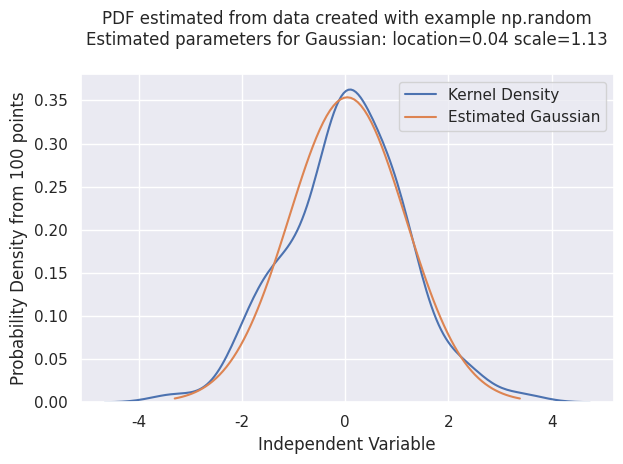

The matplotlib source for this figure:
import numpy as np
import matplotlib.pyplot as plt
from scipy.stats import genextreme, norm, lognorm
import seaborn as sns

# Example usage:
def plot_ks_gev_gauss(data_sample, alg_name):
    data_min = min(data_sample)
    data_max = max(data_sample)
    n_points = 100
    plot_points = [(data_min + (i/n_points) * (data_max-data_min)) for i in range(0, n_points+1)]

    # Estimate gaussian:
    nrm_fit = norm.fit(data_sample)
    # GEV parameters from fit:
    (mu, sigma) = nrm_fit
    rv_nrm = norm(loc=mu, scale=sigma)
    # Create data from estimated GEV to plot:
    nrm_pdf = rv_nrm.pdf(plot_points)

    # Estimate GEV:
    gev_fit = genextreme.fit(data_sample)
    # GEV parameters from fit:
    c, loc, scale = gev_fit
    rv_gev = genextreme(c, loc=loc, scale=scale)
    # Create data from estimated GEV to plot:
    gev_pdf = rv_gev.pdf(plot_points)

    # Estimate Lognormal:
    lgn_fit = lognorm.fit(data_sample)
    # GEV parameters from fit:
    s, lol, scall = lgn_fit
    rv_lgn = lognorm(c, loc=lol, scale=scall)
    # Create data from estimated GEV to plot:
    lng_pdf = rv_lgn.pdf(plot_points)

    # Make a Kernel density plot and add other fits:
    sns.set(color_codes=True)
    plt.figure()
    ax = sns.kdeplot(data_sample, label='Kernel Density')
    # ax.plot(plot_points, gev_pdf, label='Estimated GEV') # looks awful.
    ax.plot(plot_points, nrm_pdf, label='Estimated Gaussian')
    #ax.plot(plot_points, lng_pdf, label='Estimated Lognormal')
    ax.legend()

    # Use title to indicate parameters found:
    plot_title = "PDF estimated from data created with " + alg_name + "\n"
    #plot_title += "Estimated parameters for GEV: location={:.2f} scale={:.2f} c={:.2f}\n".format(loc, scale, c)
    plot_title += "Estimated parameters for Gaussian: location={:.2f} scale={:.2f}\n".format(mu, sigma)
    #plot_title += "Estimated parameters for Lognorm: shape={:.2f} location={:.2f} scale={:.2f}\n".format(s, lol, scall)

    plt.title(plot_title)
    plt.xlabel("Independent Variable")
    plt.ylabel("Probability Density from " + str(len(data_sample)) + " points")
    plt.tight_layout()
    plt.draw()


if __name__ == '__main__':
    mean, cov = [0, 2], [(1, .5), (.5, 1)]
    series, y = np.random.multivariate_normal(mean, cov, size=100).T
    plot_ks_gev_gauss(series, 'example np.random')

    plt.show()
